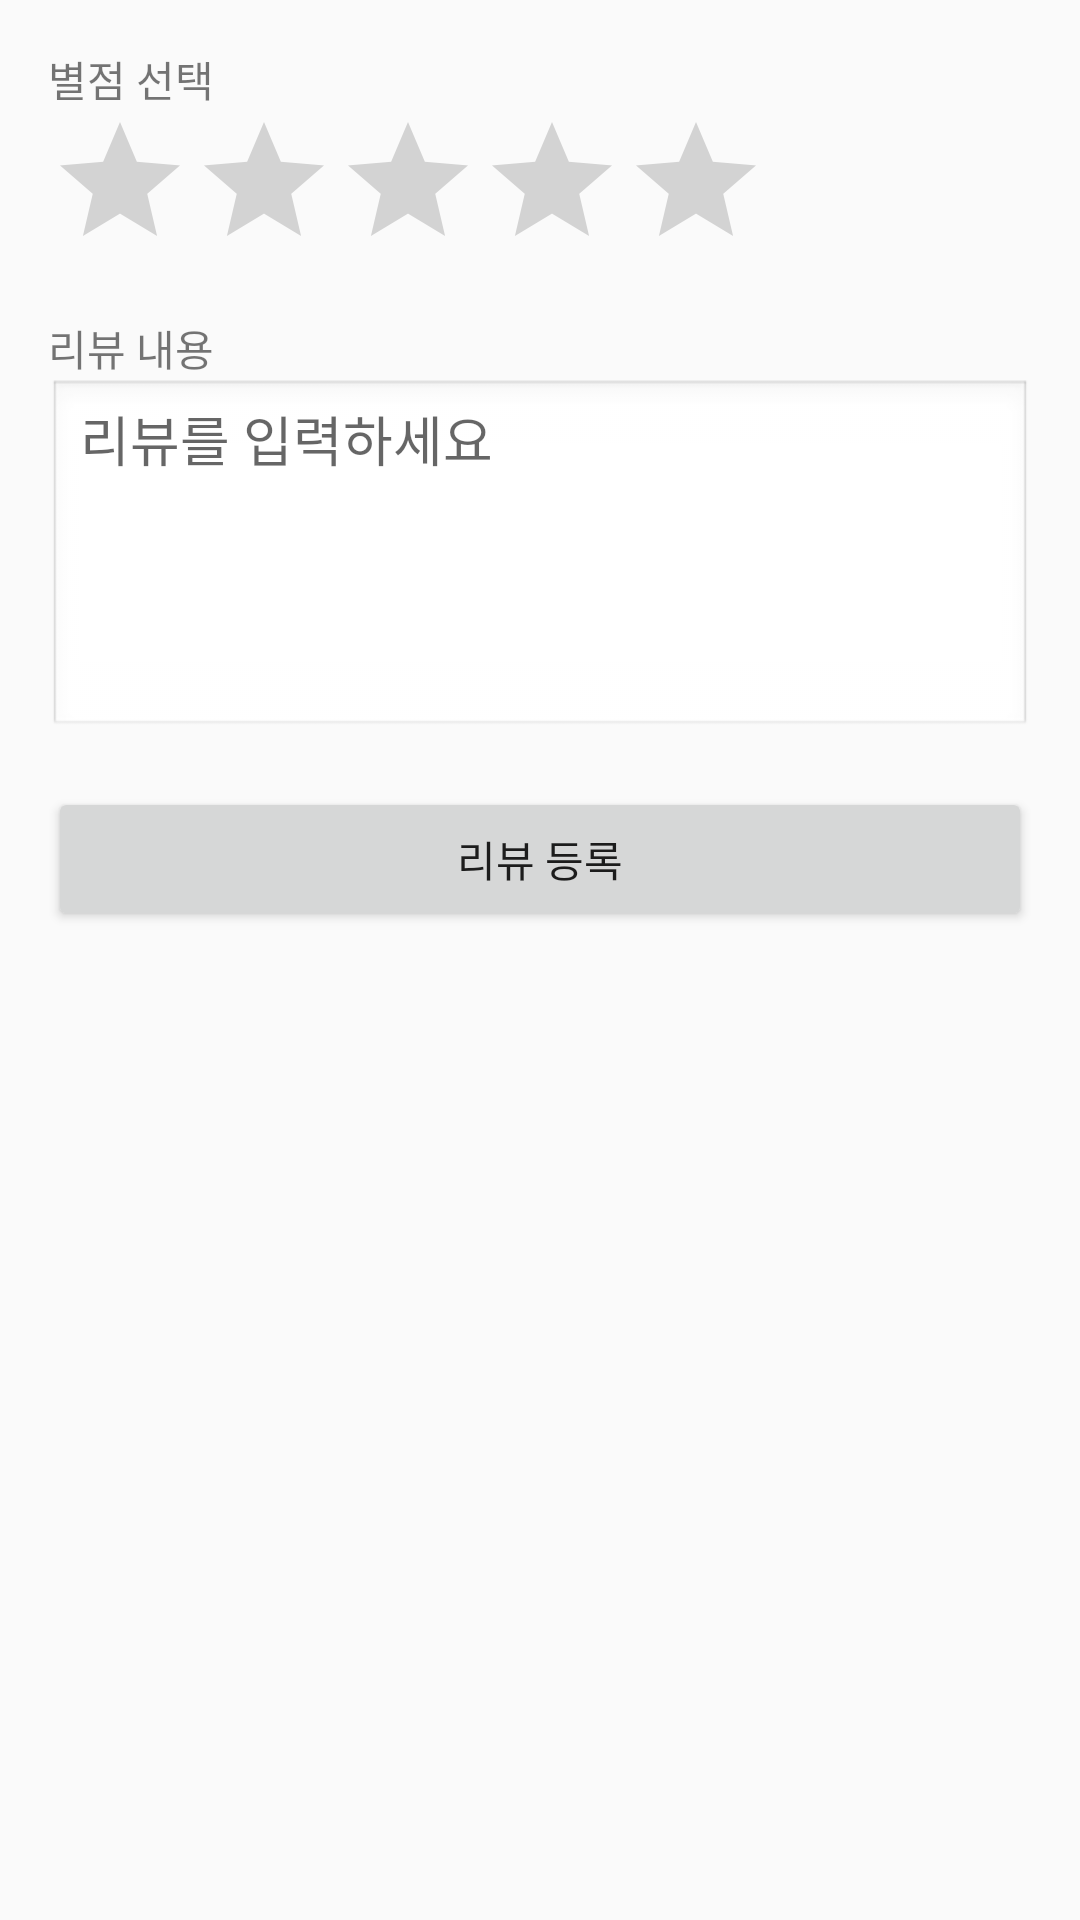

Reconstruct the res/layout file that produces this screen, plus the resources it refers to.
<!-- AndroidManifest.xml: application theme Theme.YUCAMPUSEATS -->
<!-- res/layout/fragment_write_review.xml -->
<?xml version="1.0" encoding="utf-8"?>
<LinearLayout xmlns:android="http://schemas.android.com/apk/res/android"
    android:orientation="vertical"
    android:padding="16dp"
    android:layout_width="match_parent"
    android:layout_height="match_parent">

    <TextView
        android:text="별점 선택"
        android:layout_width="wrap_content"
        android:layout_height="wrap_content"/>

    <RatingBar
        android:id="@+id/ratingBar"
        android:numStars="5"
        android:stepSize="1.0"
        android:layout_width="wrap_content"
        android:layout_height="wrap_content"/>

    <TextView
        android:text="리뷰 내용"
        android:layout_marginTop="12dp"
        android:layout_width="wrap_content"
        android:layout_height="wrap_content"/>

    <EditText
        android:id="@+id/editTextReviewContent"
        android:layout_width="match_parent"
        android:layout_height="120dp"
        android:hint="리뷰를 입력하세요"
        android:inputType="textMultiLine"
        android:gravity="top"
        android:background="@android:drawable/edit_text"/>

    <Button
        android:id="@+id/btnSubmitReview"
        android:text="리뷰 등록"
        android:layout_width="match_parent"
        android:layout_height="wrap_content"
        android:layout_marginTop="16dp"/>

</LinearLayout>
<!-- resources referenced by this layout -->
<resources>
  <style name="Theme.YUCAMPUSEATS" parent="Theme.AppCompat.Light.NoActionBar" />
</resources>
